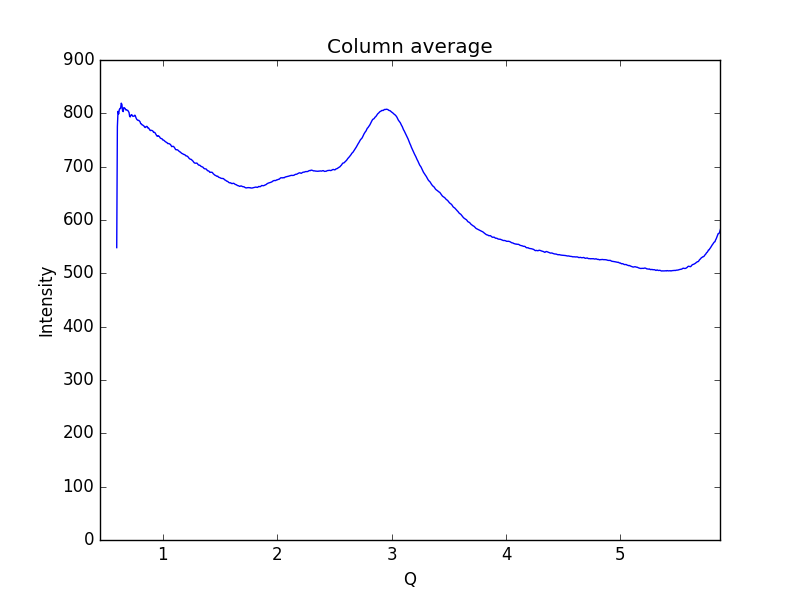

The data file committed next to this chart (first rows):
0.59621693822088684, 548.196
0.6019, 774.9
0.6075, 803.7
0.6132, 798.9
0.6189, 806.9
0.6245, 809.2
0.6302, 809.1
0.6358, 819
0.6415, 816.7
0.6472, 804.9
0.6528, 803.3
0.6585, 810.8
0.6641, 809.8
0.6698, 809.2
0.6755, 806.4
0.6811, 806.7
0.6868, 805.8
0.6924, 805.7
0.6981, 803.6
0.7038, 801.6
0.7094, 794
0.7151, 793.4
0.7207, 796.8
0.7264, 797.5
0.7321, 796.2
0.7377, 794.3
0.7434, 794.8
0.749, 795.1
0.7547, 796.6
0.7603, 794.3
0.766, 791
0.7717, 788.6
0.7773, 787.5
0.783, 786.7
0.7886, 786.9
0.7943, 785.6
0.8, 784.3
0.8056, 780.6
0.8113, 780.3
0.8169, 778.5
0.8226, 778.2
0.8283, 777.1
0.8339, 776.4
0.8396, 774.3
0.8452, 773.4
0.8509, 774.6
0.8566, 775.6
0.8622, 775.3
0.8679, 772.5
0.8735, 772.7
0.8792, 771.1
0.8849, 768.9
0.8905, 767.7
0.8962, 768.2
0.9018, 767.9
0.9075, 767.6
0.9132, 766.4
0.9188, 764.3
0.9245, 764.5
0.9301, 763.8
0.9358, 761.7
... 939 more rows
